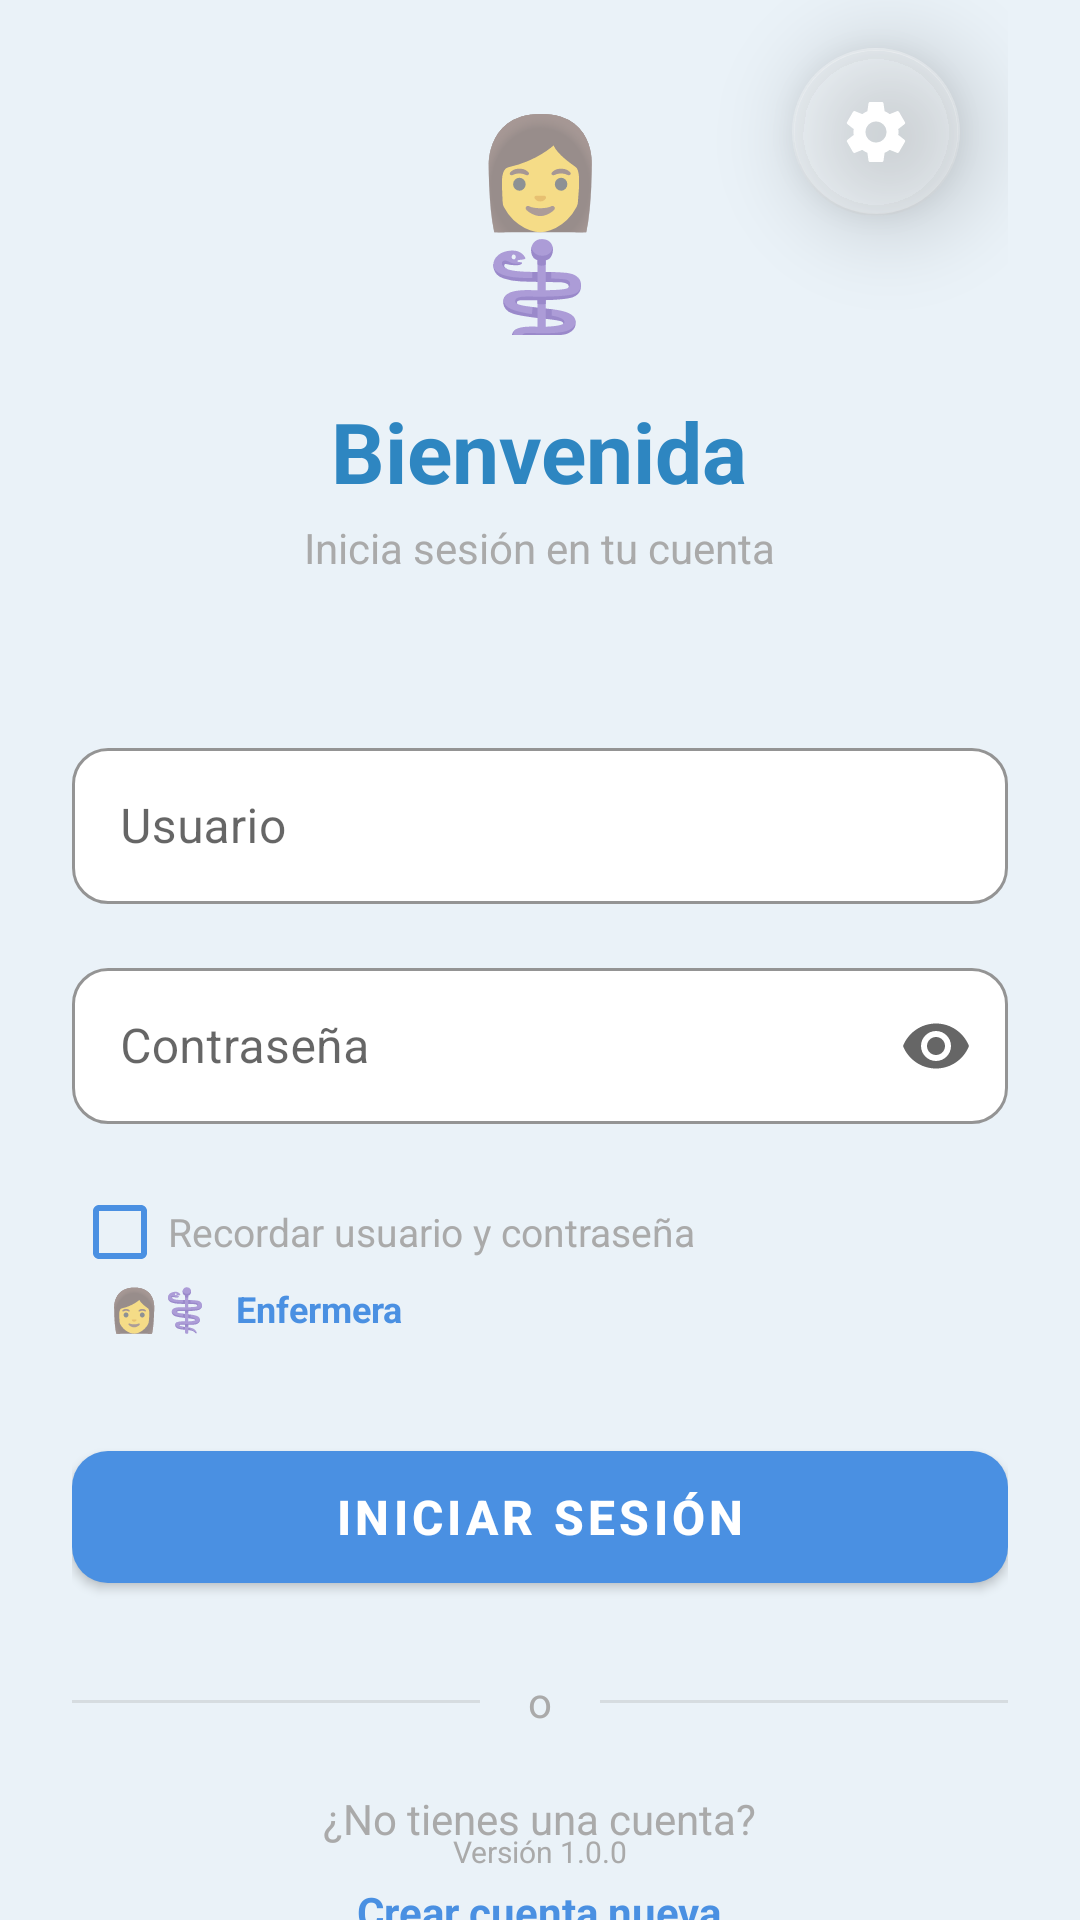

Here is an Android app screen rendered from its layout file. Give the layout XML and the strings, colors and styles it references.
<!-- AndroidManifest.xml: application theme Theme.HospitalSanPedro -->
<!-- res/layout/activity_login.xml -->
<?xml version="1.0" encoding="utf-8"?>
<androidx.constraintlayout.widget.ConstraintLayout xmlns:android="http://schemas.android.com/apk/res/android"
    xmlns:app="http://schemas.android.com/apk/res-auto"
    xmlns:tools="http://schemas.android.com/tools"
    android:layout_width="match_parent"
    android:layout_height="match_parent"
    android:background="@color/azul_super_claro"
    android:paddingHorizontal="24dp"
    >

    <com.google.android.material.floatingactionbutton.FloatingActionButton
        android:id="@+id/btnMenuOpciones"
        android:layout_width="56dp"
        android:layout_height="56dp"
        android:layout_marginTop="16dp"
        android:layout_marginEnd="16dp"
        android:clickable="true"
        android:focusable="true"
        android:elevation="12dp"
        android:translationZ="12dp"
        app:backgroundTint="#40FFFFFF"
        app:tint="@color/white"
        app:rippleColor="@color/white"
        app:srcCompat="@drawable/ic_settings"
        app:layout_constraintTop_toTopOf="parent"
        app:layout_constraintEnd_toEndOf="parent" />


    
    <LinearLayout
        android:id="@+id/header"
        android:layout_width="0dp"
        android:layout_height="0dp"
        android:orientation="vertical"
        android:gravity="center"
        app:layout_constraintTop_toTopOf="parent"
        app:layout_constraintStart_toStartOf="parent"
        app:layout_constraintEnd_toEndOf="parent"
        app:layout_constraintBottom_toTopOf="@+id/tilUser"
        app:layout_constraintHeight_percent="0.35">

        
        <LinearLayout
            android:layout_width="80dp"
            android:layout_height="80dp"
            android:gravity="center"
            android:layout_marginBottom="20dp">

            <TextView
                android:layout_width="wrap_content"
                android:layout_height="wrap_content"
                android:text="👩⚕️"
                android:textSize="36sp"
                android:textAlignment="center"/>
        </LinearLayout>

        <TextView
            android:layout_width="wrap_content"
            android:layout_height="wrap_content"
            android:text="Bienvenida"
            android:textSize="28sp"
            android:textStyle="bold"
            android:textColor="@color/azul_grisaceo"/>

        <TextView
            android:layout_width="wrap_content"
            android:layout_height="wrap_content"
            android:text="Inicia sesión en tu cuenta"
            android:textSize="14sp"
            android:textColor="@android:color/darker_gray"
            android:layout_marginTop="4dp"/>
    </LinearLayout>

    
    <com.google.android.material.textfield.TextInputLayout
        android:id="@+id/tilUser"
        style="@style/Widget.MaterialComponents.TextInputLayout.OutlinedBox"
        android:layout_width="0dp"
        android:layout_height="wrap_content"
        android:hint="Usuario"
        app:boxBackgroundColor="@android:color/white"
        app:boxStrokeColor="@color/azul_serenidad"
        app:shapeAppearanceOverlay="@style/ShapeAppearanceOverlay.MyRoundedCorners"
        app:layout_constraintTop_toBottomOf="@+id/header"
        app:layout_constraintStart_toStartOf="parent"
        app:layout_constraintEnd_toEndOf="parent"
        android:layout_marginTop="20dp">

        <com.google.android.material.textfield.TextInputEditText
            android:id="@+id/etUsername"
            android:layout_width="match_parent"
            android:layout_height="wrap_content"
            android:minHeight="52dp"
            android:paddingVertical="14dp"
            android:imeOptions="actionNext"/>
    </com.google.android.material.textfield.TextInputLayout>

    
    <com.google.android.material.textfield.TextInputLayout
        android:id="@+id/tilPass"
        style="@style/Widget.MaterialComponents.TextInputLayout.OutlinedBox"
        android:layout_width="0dp"
        android:layout_height="wrap_content"
        android:hint="Contraseña"
        app:endIconMode="password_toggle"
        app:boxBackgroundColor="@android:color/white"
        app:boxStrokeColor="@color/azul_serenidad"
        app:shapeAppearanceOverlay="@style/ShapeAppearanceOverlay.MyRoundedCorners"
        app:layout_constraintTop_toBottomOf="@+id/tilUser"
        app:layout_constraintStart_toStartOf="parent"
        app:layout_constraintEnd_toEndOf="parent"
        android:layout_marginTop="16dp">

        <com.google.android.material.textfield.TextInputEditText
            android:id="@+id/etPassword"
            android:layout_width="match_parent"
            android:layout_height="wrap_content"
            android:inputType="textPassword"
            android:minHeight="52dp"
            android:paddingVertical="14dp"
            android:imeOptions="actionDone"/>


    </com.google.android.material.textfield.TextInputLayout>
    
    <com.google.android.material.checkbox.MaterialCheckBox
        android:id="@+id/cbRememberCredentials"
        android:layout_width="wrap_content"
        android:layout_height="wrap_content"
        android:text="Recordar usuario y contraseña"
        android:textColor="@android:color/darker_gray"
        android:textSize="13sp"
        app:buttonTint="@color/azul_serenidad"
        app:layout_constraintTop_toBottomOf="@id/tilPass"
        app:layout_constraintStart_toStartOf="parent"
        android:layout_marginTop="12dp"/>

    

    
    <LinearLayout
        android:id="@+id/rolForgotLayout"
        android:layout_width="0dp"
        android:layout_height="wrap_content"
        android:layout_marginTop="44dp"
        android:orientation="horizontal"
        app:layout_constraintEnd_toEndOf="parent"
        app:layout_constraintHorizontal_bias="0.0"
        app:layout_constraintStart_toStartOf="parent"
        app:layout_constraintTop_toBottomOf="@+id/tilPass">

        
        <LinearLayout
            android:layout_width="wrap_content"
            android:layout_height="wrap_content"
            android:gravity="center_vertical"
            android:orientation="horizontal"
            android:paddingHorizontal="12dp"
            android:paddingVertical="8dp">

            <TextView
                android:layout_width="wrap_content"
                android:layout_height="wrap_content"
                android:layout_marginEnd="8dp"
                android:text="👩⚕️"
                android:textSize="14sp" />

            <TextView
                android:layout_width="wrap_content"
                android:layout_height="wrap_content"
                android:text="Enfermera"
                android:textColor="@color/azul_serenidad"
                android:textSize="12sp"
                android:textStyle="bold" />
        </LinearLayout>

        
        <View
            android:layout_width="0dp"
            android:layout_height="0dp"
            android:layout_weight="1" />

        
        <TextView
            android:id="@+id/tvForgotPassword"
            android:layout_width="wrap_content"
            android:layout_height="wrap_content"
            android:clickable="true"
            android:focusable="true"
            android:padding="4dp"
            android:textColor="@color/azul_serenidad"
            android:textSize="12sp" />
    </LinearLayout>

    <com.google.android.material.button.MaterialButton
        android:id="@+id/btnLogin"
        android:layout_width="0dp"
        android:layout_height="56dp"
        android:text="Iniciar Sesión"
        android:textSize="16sp"
        android:textStyle="bold"
        android:textColor="@android:color/white"
        app:cornerRadius="12dp"
        app:iconGravity="start"
        app:iconTint="@android:color/white"
        app:backgroundTint="@color/azul_serenidad"
        app:elevation="6dp"
        app:layout_constraintTop_toBottomOf="@+id/rolForgotLayout"
        app:layout_constraintStart_toStartOf="parent"
        app:layout_constraintEnd_toEndOf="parent"
        android:layout_marginTop="24dp"/>

    
    <LinearLayout
        android:id="@+id/separator"
        android:layout_width="0dp"
        android:layout_height="wrap_content"
        android:orientation="horizontal"
        android:gravity="center"
        app:layout_constraintTop_toBottomOf="@+id/btnLogin"
        app:layout_constraintStart_toStartOf="parent"
        app:layout_constraintEnd_toEndOf="parent"
        android:layout_marginTop="24dp">

        <View
            android:layout_width="0dp"
            android:layout_height="1dp"
            android:layout_weight="1"
            android:background="@android:color/darker_gray"
            android:alpha="0.3"/>

        <TextView
            android:layout_width="wrap_content"
            android:layout_height="wrap_content"
            android:text="o"
            android:textColor="@android:color/darker_gray"
            android:textSize="14sp"
            android:paddingHorizontal="16dp"/>

        <View
            android:layout_width="0dp"
            android:layout_height="1dp"
            android:layout_weight="1"
            android:background="@android:color/darker_gray"
            android:alpha="0.3"/>
    </LinearLayout>

    
    <LinearLayout
        android:id="@+id/registerLayout"
        android:layout_width="0dp"
        android:layout_height="wrap_content"
        android:orientation="vertical"
        android:gravity="center"
        app:layout_constraintTop_toBottomOf="@+id/separator"
        app:layout_constraintStart_toStartOf="parent"
        app:layout_constraintEnd_toEndOf="parent"
        android:layout_marginTop="20dp">

        <TextView
            android:layout_width="wrap_content"
            android:layout_height="wrap_content"
            android:text="¿No tienes una cuenta?"
            android:textColor="@android:color/darker_gray"
            android:textSize="14sp"
            android:layout_marginBottom="4dp"/>

        <TextView
            android:id="@+id/tvRegister"
            android:layout_width="wrap_content"
            android:layout_height="wrap_content"
            android:text="Crear cuenta nueva"
            android:textColor="@color/azul_serenidad"
            android:textSize="14sp"
            android:textStyle="bold"
            android:clickable="true"
            android:focusable="true"
            android:padding="8dp"
            android:background="?attr/selectableItemBackground"/>
    </LinearLayout>

    
    <TextView
        android:id="@+id/footer"
        android:layout_width="wrap_content"
        android:layout_height="wrap_content"
        android:text="Versión 1.0.0"
        android:textSize="10sp"
        android:textColor="@android:color/darker_gray"
        app:layout_constraintBottom_toBottomOf="parent"
        app:layout_constraintStart_toStartOf="parent"
        app:layout_constraintEnd_toEndOf="parent"
        android:layout_marginBottom="16dp"/>

</androidx.constraintlayout.widget.ConstraintLayout>
<!-- resources referenced by this layout -->
<resources>
  <color name="azul_grisaceo">#2E86C1</color>
  <color name="azul_serenidad">#4A90E2</color>
  <color name="azul_super_claro">#EAF2F8</color>
  <color name="white">#FFFFFF</color>
  <!-- drawable ic_settings (drawable) -->
  <vector xmlns:android="http://schemas.android.com/apk/res/android"
      android:width="24dp"
      android:height="24dp"
      android:viewportWidth="24"
      android:viewportHeight="24">
      <path
          android:fillColor="#FFFFFF"
          android:pathData="M19.43,12.98c0.04,-0.32 0.07,-0.64 0.07,-0.98s-0.03,-0.66 -0.07,-0.98l2.11,-1.65c0.19,-0.15 0.24,-0.42 0.12,-0.64l-2,-3.46c-0.12,-0.22 -0.39,-0.3 -0.61,-0.22l-2.49,1c-0.52,-0.4 -1.08,-0.73 -1.69,-0.98l-0.38,-2.65C14.46,2.18 14.25,2 14,2h-4c-0.25,0 -0.46,0.18 -0.49,0.42l-0.38,2.65c-0.61,0.25 -1.17,0.59 -1.69,0.98l-2.49,-1c-0.22,-0.09 -0.49,0 -0.61,0.22l-2,3.46c-0.13,0.22 -0.07,0.49 0.12,0.64l2.11,1.65C4.53,11.34 4.5,11.67 4.5,12s0.03,0.66 0.07,0.98l-2.11,1.65c-0.19,0.15 -0.24,0.42 -0.12,0.64l2,3.46c0.12,0.22 0.39,0.3 0.61,0.22l2.49,-1c0.52,0.4 1.08,0.73 1.69,0.98l0.38,2.65c0.03,0.24 0.24,0.42 0.49,0.42h4c0.25,0 0.46,-0.18 0.49,-0.42l0.38,-2.65c0.61,-0.25 1.17,-0.59 1.69,-0.98l2.49,1c0.22,0.09 0.49,0 0.61,-0.22l2,-3.46c0.12,-0.22 0.07,-0.49 -0.12,-0.64l-2.11,-1.65zM12,15.5c-1.93,0 -3.5,-1.57 -3.5,-3.5s1.57,-3.5 3.5,-3.5s3.5,1.57 3.5,3.5S13.93,15.5 12,15.5z"/>
  </vector>
  <style name="ShapeAppearanceOverlay.MyRoundedCorners" parent="">
          <item name="cornerFamily">rounded</item>
          <item name="cornerSize">12dp</item>
      </style>
  <style name="Theme.HospitalSanPedro" parent="Theme.MaterialComponents.Light.NoActionBar">
  
          
          <item name="android:forceDarkAllowed" tools:targetApi="29">false</item>
  
          
          <item name="colorPrimary">@color/purple_500</item>
          <item name="colorPrimaryVariant">@color/purple_700</item>
          <item name="colorOnPrimary">@color/white</item>
  
          
          <item name="colorSecondary">@color/teal_200</item>
          <item name="colorSecondaryVariant">@color/teal_700</item>
          <item name="colorOnSecondary">@color/black</item>
  
          
          <item name="android:colorBackground">@color/white</item>
  
          <item name="colorSurface">@color/white</item>
          <item name="colorOnBackground">@color/black</item>
          <item name="colorOnSurface">@color/black</item>
  
          
          <item name="android:statusBarColor">@color/purple_700</item>
  
      </style>
  <color name="purple_500">#6200EE</color>
  <color name="purple_700">#3700B3</color>
  <color name="teal_200">#03DAC5</color>
  <color name="teal_700">#018786</color>
  <color name="black">#000000</color>
</resources>
